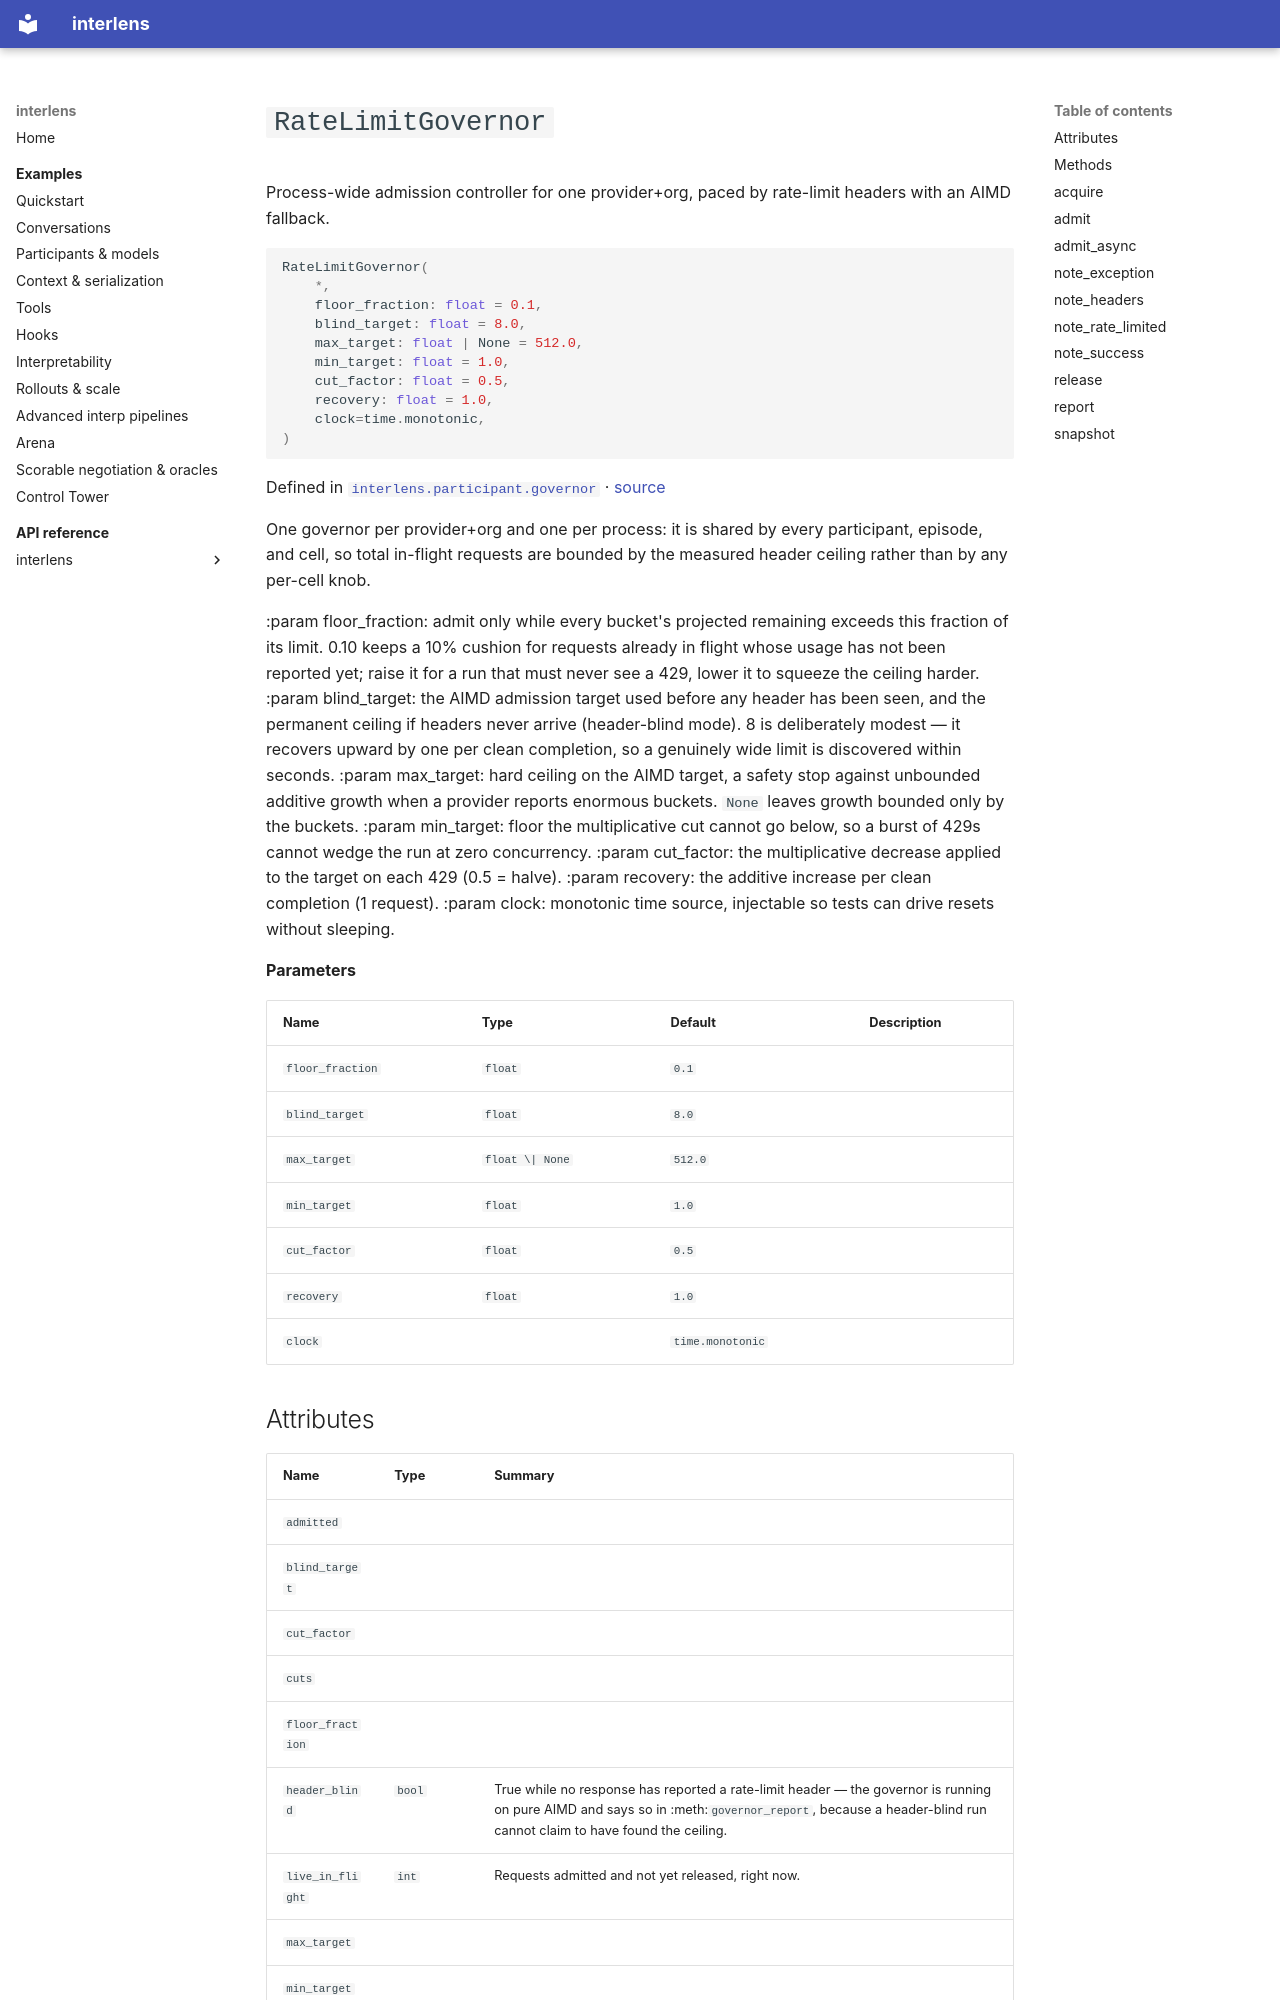

repository: Sid-MB/interlens · page: reference/interlens/participant/governor/RateLimitGovernor/index.html · generator: mkdocs

# `RateLimitGovernor`

Process-wide admission controller for one provider+org, paced by rate-limit headers with an AIMD fallback.

```python
RateLimitGovernor(
	*,
	floor_fraction: float = 0.1,
	blind_target: float = 8.0,
	max_target: float | None = 512.0,
	min_target: float = 1.0,
	cut_factor: float = 0.5,
	recovery: float = 1.0,
	clock=time.monotonic,
)
```

Defined in [`interlens.participant.governor`](index.md) · [source](https://github.com/Sid-MB/interlens/blob/main/src/interlens/participant/governor.py#L119-L417)

One governor per provider+org and one per process: it is shared by every participant, episode, and cell, so
total in-flight requests are bounded by the measured header ceiling rather than by any per-cell knob.

:param floor_fraction: admit only while every bucket's projected remaining exceeds this fraction of its
        limit. 0.10 keeps a 10% cushion for requests already in flight whose usage has not been reported yet;
        raise it for a run that must never see a 429, lower it to squeeze the ceiling harder.
:param blind_target: the AIMD admission target used before any header has been seen, and the permanent
        ceiling if headers never arrive (header-blind mode). 8 is deliberately modest — it recovers upward by
        one per clean completion, so a genuinely wide limit is discovered within seconds.
:param max_target: hard ceiling on the AIMD target, a safety stop against unbounded additive growth when a
        provider reports enormous buckets. `None` leaves growth bounded only by the buckets.
:param min_target: floor the multiplicative cut cannot go below, so a burst of 429s cannot wedge the run at
        zero concurrency.
:param cut_factor: the multiplicative decrease applied to the target on each 429 (0.5 = halve).
:param recovery: the additive increase per clean completion (1 request).
:param clock: monotonic time source, injectable so tests can drive resets without sleeping.

**Parameters**

| Name | Type | Default | Description |
|---|---|---|---|
| `floor_fraction` | `float` | `0.1` |  |
| `blind_target` | `float` | `8.0` |  |
| `max_target` | `float \| None` | `512.0` |  |
| `min_target` | `float` | `1.0` |  |
| `cut_factor` | `float` | `0.5` |  |
| `recovery` | `float` | `1.0` |  |
| `clock` |  | `time.monotonic` |  |
